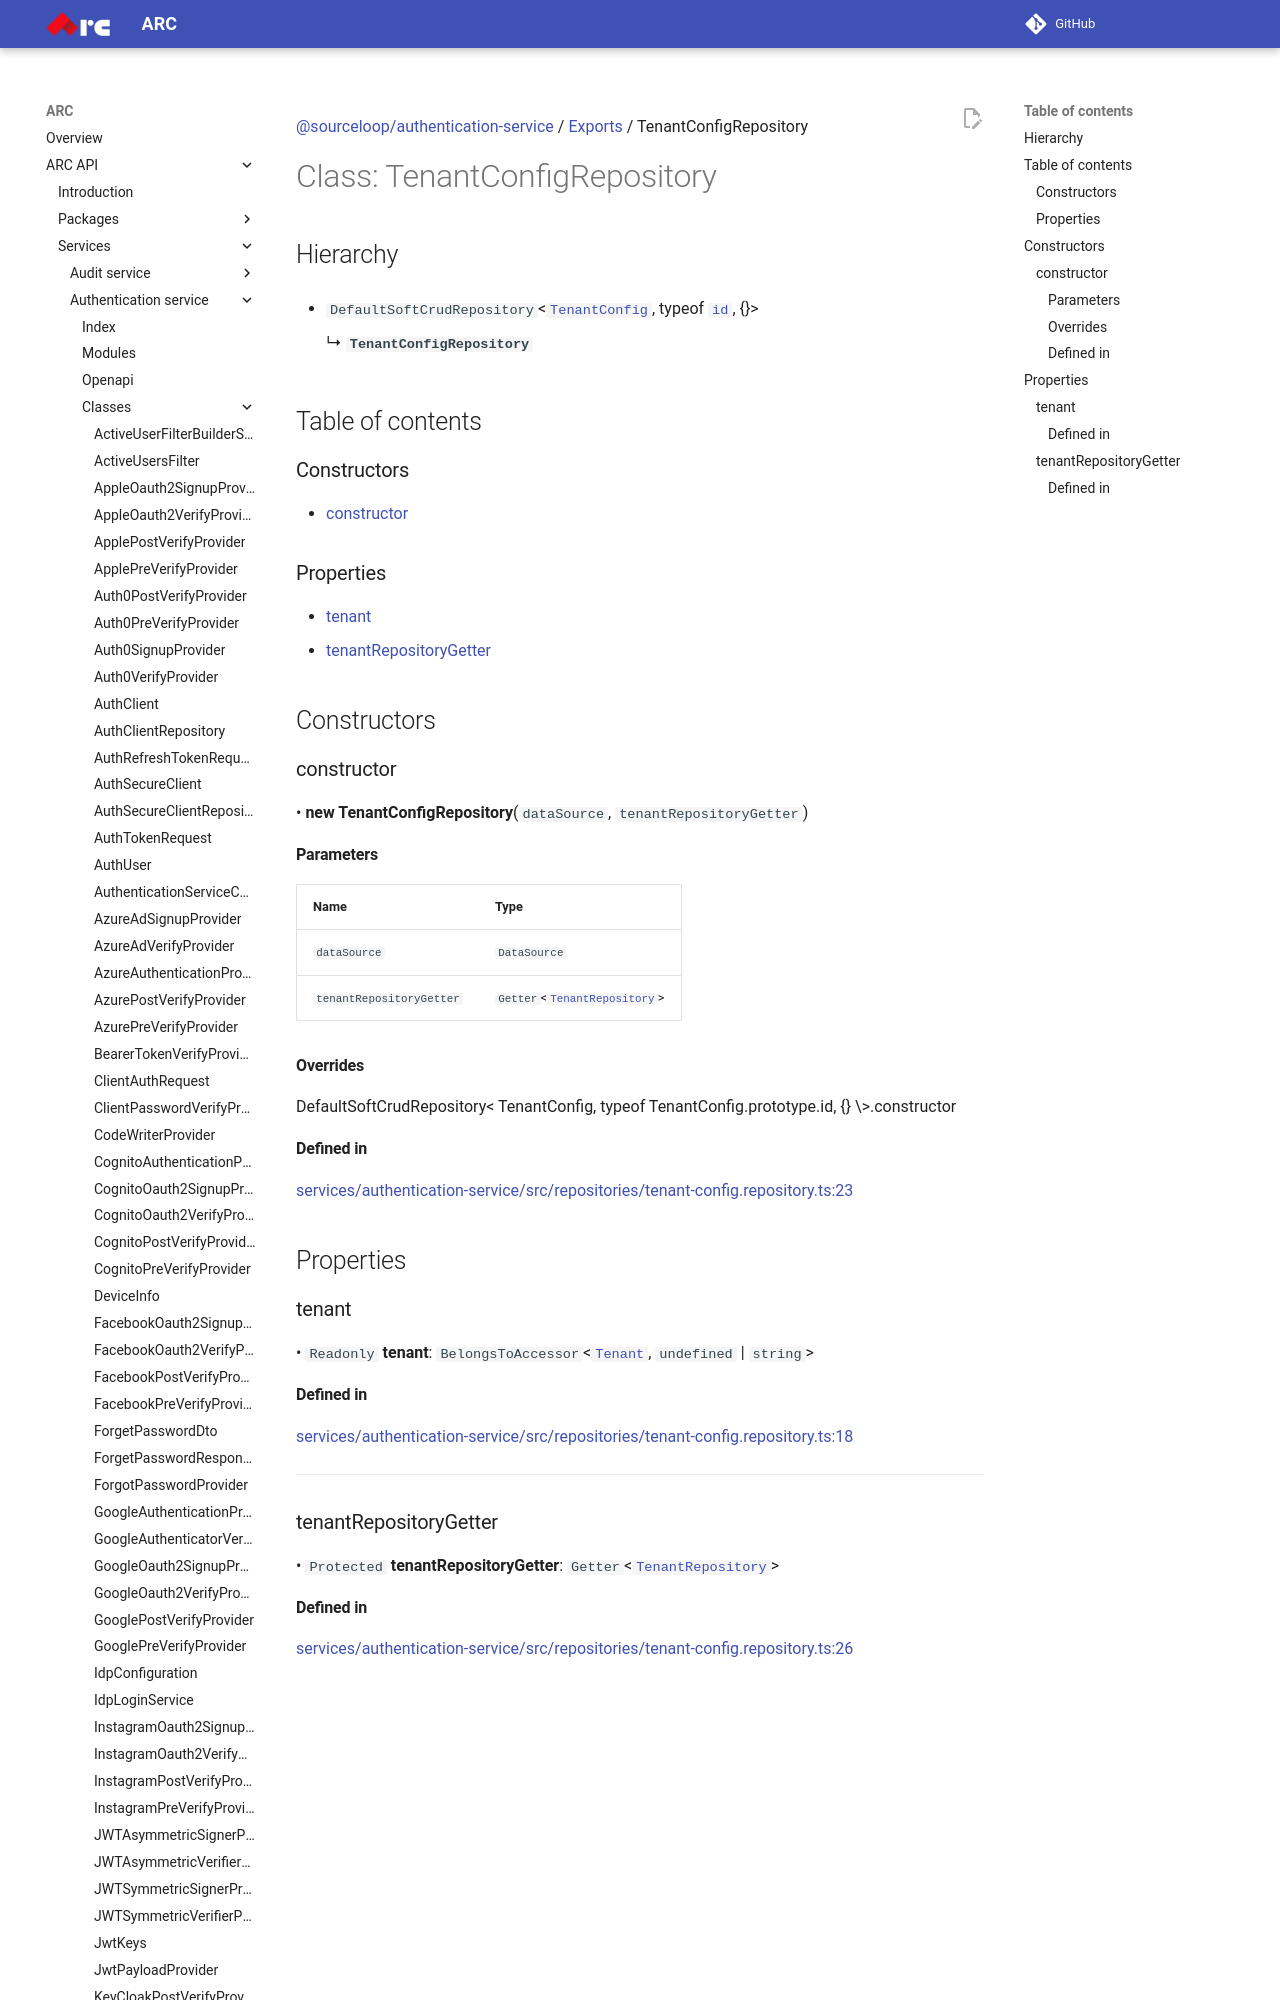

repository: sourcefuse/arc-docs · page: arc-api-docs/services/authentication-service/classes/TenantConfigRepository/index.html · generator: mkdocs

[@sourceloop/authentication-service](../README.md) / [Exports](../modules.md) / TenantConfigRepository

# Class: TenantConfigRepository

## Hierarchy

- `DefaultSoftCrudRepository`<[`TenantConfig`](TenantConfig.md), typeof [`id`](TenantConfig.md#id), {}\>

  ↳ **`TenantConfigRepository`**

## Table of contents

### Constructors

- [constructor](TenantConfigRepository.md#constructor)

### Properties

- [tenant](TenantConfigRepository.md#tenant)
- [tenantRepositoryGetter](TenantConfigRepository.md#tenantrepositorygetter)

## Constructors

### constructor

• **new TenantConfigRepository**(`dataSource`, `tenantRepositoryGetter`)

#### Parameters

| Name | Type |
| :------ | :------ |
| `dataSource` | `DataSource` |
| `tenantRepositoryGetter` | `Getter`<[`TenantRepository`](TenantRepository.md)\> |
